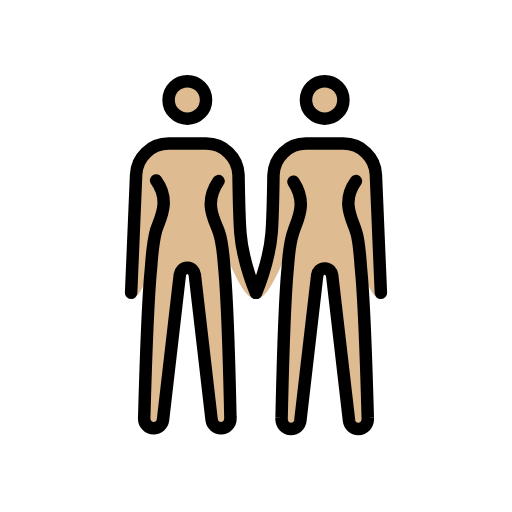
t = 0.00 s
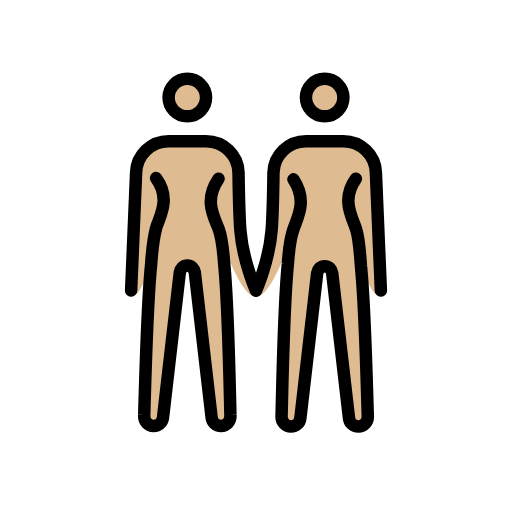
t = 0.48 s
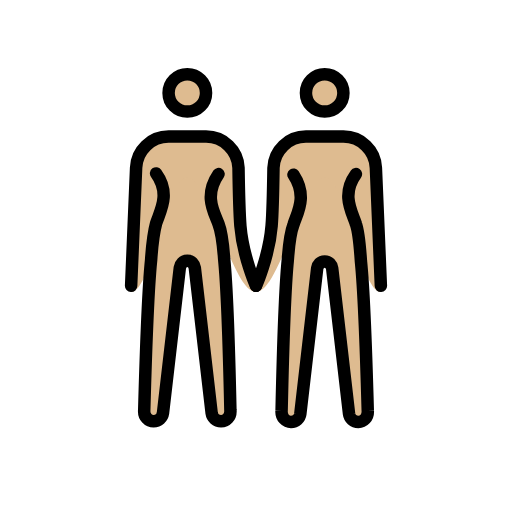
t = 1.43 s
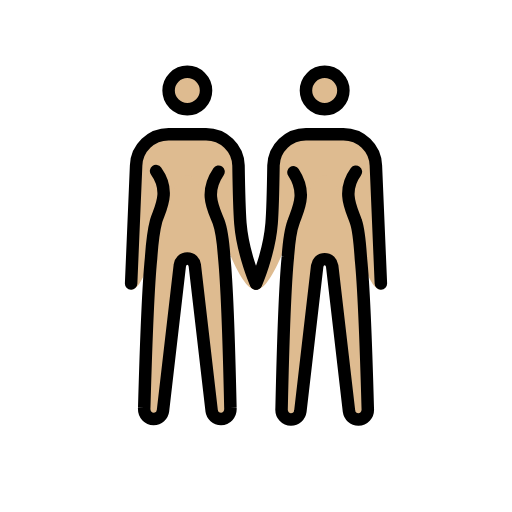
t = 1.90 s
t = 2.38 s: frame unchanged from t = 1.43 s, image omitted
t = 3.33 s: frame unchanged from t = 0.48 s, image omitted

The animated SVG that drew these frames (rendered in a browser with its animation timeline set to each time). Animation: 1 SMIL element (animateTransform=1); one cycle of 3.80 s, repeats indefinitely.

<?xml version='1.0' encoding='utf-8'?>
<svg xmlns="http://www.w3.org/2000/svg" id="emoji" viewBox="-5 -5 82 82" version="1.1" width="200" height="200" role="img">
  <title>OpenMoji: women holding hands: medium-light skin tone</title><g><g id="color" />
  <g id="skin">
    <g id="skin-b">
      <circle cx="47" cy="11" r="3" fill="#debb90" />
      <path fill="#debb90" d="M52,24c-2.4,3.3-0.6,6.1,0,8c0.5,1.4,0.7,4.4,0.8,5.9c0.6,5.9,1.1,24,1.1,24c0.1,1.1-0.7,1.8-1.5,1.8 s-1.4-0.6-1.5-1.3l-2.7-23.3C48.1,38.5,47.7,38,47,38s-1.1,0.5-1.2,1.1l-2.7,23.3c-0.1,0.7-0.7,1.3-1.5,1.3S40,63,40.1,61.9 c0,0,0.4-18.2,1-24.2c0.1-1.4,0.4-4.3,0.9-5.6c0.6-1.9,2.3-4.5,0-8" />
      <path fill="#debb90" d="M56,42.9c-3.3,0-5.5-18.3-9-18.3s-7.2,18.3-11,18.3c0,0,2.1-5.7,2.5-10.6c0.2-2.5,0.3-9.3,0.3-9.3 c0.1-2.8,2.4-5,5.2-5h6c2.8,0,5.1,2.2,5.2,5L56,42.9z" />
    </g>
    <g id="skin-a">
      <circle cx="25" cy="11" r="3" fill="#debb90" />
      <path fill="#debb90" d="M30,24c-2.4,3.5-0.7,6.1,0,8c0.5,1.3,0.8,4.2,0.9,5.6c0.6,6,1,24.2,1,24.2c0.1,1.1-0.7,1.8-1.5,1.8 S29,63,28.9,62.3L26.2,39c-0.1-0.6-0.5-1.1-1.2-1.1s-1.1,0.5-1.2,1.1l-2.7,23.3c-0.1,0.7-0.7,1.3-1.5,1.3s-1.6-0.7-1.5-1.8 c0,0,0.5-18.1,1.1-24c0.1-1.5,0.4-4.4,0.8-5.9c0.6-1.9,2.4-4.7,0-8" />
      <path fill="#debb90" d="M16.8,23c0.1-2.8,2.4-5,5.2-5h6c2.8,0,5.1,2.2,5.2,5c0,0,0.1,6.7,0.3,9.3c0.4,4.9,2.5,10.6,2.5,10.6 c-3.8,0-7.5-18.3-11-18.3s-5.7,18.3-9,18.3L16.8,23z" />
    </g>
  </g>
  <g id="hair" />
  <g id="skin-shadow" />
  <g id="line">
    <circle cx="25" cy="11" r="3" fill="none" stroke="#000000" stroke-miterlimit="10" stroke-width="2" />
    <path fill="none" stroke="#000000" stroke-linecap="round" stroke-linejoin="round" stroke-width="2" d="M16,41.9L16.8,23 c0.1-2.8,2.4-5,5.2-5h6c2.8,0,5.1,2.2,5.2,5c0,0,0.1,6.7,0.3,9.3c0.4,4.9,2.5,9.6,2.5,9.6" />
    <path fill="none" stroke="#000000" stroke-linecap="round" stroke-linejoin="round" stroke-width="2" d="M30,24 c-2.4,3.5-0.7,6.1,0,8c0.5,1.3,0.8,4.2,0.9,5.6c0.6,6,1,24.2,1,24.2c0.1,1.1-0.7,1.8-1.5,1.8S29,63,28.9,62.3L26.2,39 c-0.1-0.6-0.5-1.1-1.2-1.1s-1.1,0.5-1.2,1.1l-2.7,23.3c-0.1,0.7-0.7,1.3-1.5,1.3s-1.6-0.7-1.5-1.8c0,0,0.5-18.1,1.1-24 c0.1-1.5,0.4-4.4,0.8-5.9c0.6-1.9,2.4-4.7,0-8" />
    <circle cx="47" cy="11" r="3" fill="none" stroke="#000000" stroke-miterlimit="10" stroke-width="2" />
    <path fill="none" stroke="#000000" stroke-linecap="round" stroke-linejoin="round" stroke-width="2" d="M36,41.9 c0,0,2.1-4.7,2.5-9.6c0.2-2.5,0.3-9.3,0.3-9.3c0.1-2.8,2.4-5,5.2-5h6c2.8,0,5.1,2.2,5.2,5L56,41.9" />
    <path fill="none" stroke="#000000" stroke-linecap="round" stroke-linejoin="round" stroke-width="2" d="M52,24 c-2.4,3.3-0.6,6.1,0,8c0.5,1.4,0.7,4.4,0.8,5.9c0.6,5.9,1.1,24,1.1,24c0.1,1.1-0.7,1.8-1.5,1.8s-1.4-0.6-1.5-1.3l-2.7-23.3 C48.1,38.5,47.7,38,47,38s-1.1,0.5-1.2,1.1l-2.7,23.3c-0.1,0.7-0.7,1.3-1.5,1.3S40,63,40.1,61.9c0,0,0.4-18.2,1-24.2 c0.1-1.4,0.4-4.3,0.9-5.6c0.6-1.9,2.3-4.5,0-8" />
  </g>
<animateTransform attributeName="transform" type="translate" values="0 0;0 -1.5;0 0" dur="3.8s" repeatCount="indefinite" /></g></svg>
